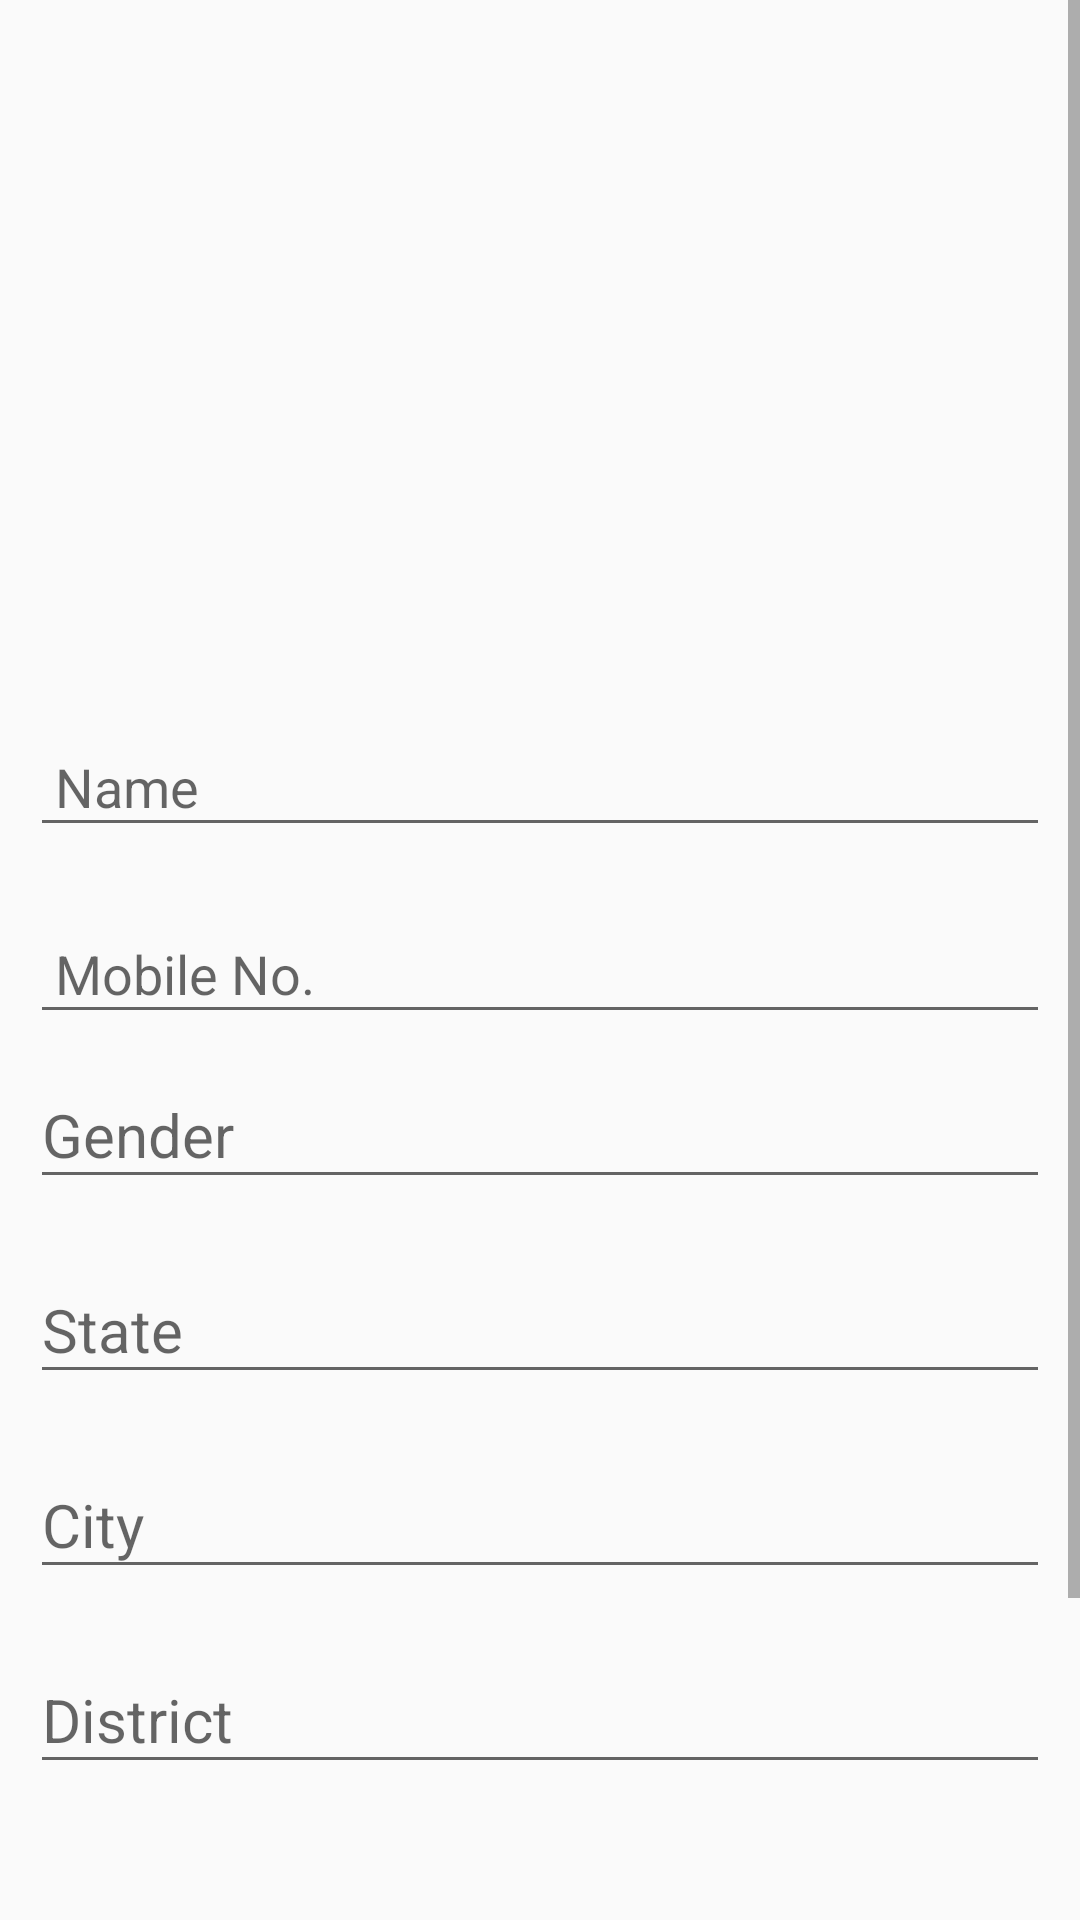

Here is an Android app screen rendered from its layout file. Give the layout XML and the strings, colors and styles it references.
<!-- AndroidManifest.xml: application theme AppTheme -->
<!-- res/layout/activity_register_class.xml -->
<?xml version="1.0" encoding="utf-8"?>
<ScrollView xmlns:android="http://schemas.android.com/apk/res/android"
    android:layout_width="fill_parent"
    android:layout_height="fill_parent"
    android:fitsSystemWindows="true">

    <LinearLayout xmlns:android="http://schemas.android.com/apk/res/android"
        xmlns:tools="http://schemas.android.com/tools"
        android:id="@+id/activity_registration"
        android:layout_width="match_parent"
        android:layout_height="match_parent"
        android:orientation="vertical"
        xmlns:app="http://schemas.android.com/apk/res-auto"
        tools:context="com.newkabadiwala.fujitsu.thekabadiwala.RegistrationActivity">


        <ImageView
            android:layout_width="match_parent"
            android:layout_height="220dp"
            android:scaleType="fitXY"
            android:src="@drawable/vidhyaklogo"/>

        
        
        
        
        
        
        
        
        

        
        
        
        
        
        
        
        


        
        
        
        
        
        
        
        
        

        
        
        
        
        
        
        
        
        

        <android.support.design.widget.TextInputLayout
            android:layout_width="match_parent"
            android:layout_height="wrap_content"
            android:maxLength="10"
            android:layout_marginTop="10dp"
            android:layout_marginLeft="10dp"
            android:layout_marginRight="10dp"
            android:focusableInTouchMode="true"
            >

            <EditText
                android:layout_width="match_parent"
                android:layout_height="wrap_content"
                android:hint=" Name"
                android:id="@+id/reg_name"
                android:layout_gravity="center"
                android:inputType="textFilter"
                />

        </android.support.design.widget.TextInputLayout>

        <android.support.design.widget.TextInputLayout
            android:layout_width="match_parent"
            android:layout_height="wrap_content"
            android:maxLength="10"
            android:layout_marginTop="10dp"
            android:layout_marginLeft="10dp"
            android:layout_marginRight="10dp"
            android:focusableInTouchMode="true"
            >

            <EditText
                android:layout_width="match_parent"
                android:layout_height="wrap_content"
                android:hint=" Mobile No."
                android:id="@+id/reg_mobile"
                android:layout_gravity="center"
                android:inputType="number"
                android:maxLength="10"

                />
        </android.support.design.widget.TextInputLayout>

        
            
            
            
            
            
            
            
            

            
                
                
                
                
                
                
        

        
        
        
        
        
        
        
        

        
        
        
        
        
        
        
        
        
        
        <android.support.design.widget.TextInputLayout

            android:layout_width="match_parent"
            android:layout_height="wrap_content">

            <AutoCompleteTextView
                android:id="@+id/reg_gender"
                android:layout_width="match_parent"
                android:layout_height="wrap_content"
                android:hint="Gender"
                android:textSize="20sp"
                android:inputType="textNoSuggestions"
                android:layout_margin="10dp"
                android:layout_marginBottom="30dp"/>

        </android.support.design.widget.TextInputLayout>

        <android.support.design.widget.TextInputLayout

            android:layout_width="match_parent"
            android:layout_height="wrap_content">

            <AutoCompleteTextView
                android:id="@+id/reg_state"
                android:layout_width="match_parent"
                android:layout_height="wrap_content"
                android:hint="State"
                android:textSize="20sp"
                android:inputType="textNoSuggestions"
                android:layout_margin="10dp"
                android:layout_marginBottom="30dp"/>

        </android.support.design.widget.TextInputLayout>



        <android.support.design.widget.TextInputLayout
            android:id="@+id/inputword"
            android:layout_width="match_parent"
            android:layout_height="wrap_content">

            <AutoCompleteTextView
                android:id="@+id/reg_city"
                android:layout_width="match_parent"
                android:layout_height="wrap_content"
                android:hint="City"
                android:textSize="20sp"
                android:inputType="textNoSuggestions"
                android:layout_margin="10dp"
                android:layout_marginBottom="30dp"/>

        </android.support.design.widget.TextInputLayout>



        <android.support.design.widget.TextInputLayout

            android:layout_width="match_parent"
            android:layout_height="wrap_content">

            <AutoCompleteTextView
                android:id="@+id/reg_area"
                android:layout_width="match_parent"
                android:layout_height="wrap_content"
                android:hint="District"
                android:textSize="20sp"
                android:inputType="textNoSuggestions"
                android:layout_margin="10dp"
                android:layout_marginBottom="30dp"/>

        </android.support.design.widget.TextInputLayout>


        <android.support.design.widget.TextInputLayout
            android:layout_width="match_parent"
            android:layout_height="wrap_content"
            android:maxLength="10"
            android:layout_marginTop="10dp"
            android:layout_marginLeft="10dp"
            android:layout_marginRight="10dp"
            android:focusableInTouchMode="true"
            >

            <EditText
                android:layout_width="match_parent"
                android:layout_height="wrap_content"
                android:hint=" Pincode"
                android:id="@+id/reg_pincode"
                android:layout_gravity="center"
                android:maxLength="6"
                android:inputType="number"
                />
        </android.support.design.widget.TextInputLayout>

        <Button
            android:id="@+id/register_btn"
            android:layout_width="fill_parent"
            android:layout_height="wrap_content"
            android:background="@drawable/btn"
            android:textColor="#ffff"
            android:layout_marginTop="30dp"
            android:layout_marginBottom="24dp"
            android:padding="12dp"
            android:layout_marginRight="30dp"
            android:layout_below="@+id/forgotxt"
            android:layout_marginLeft="30dp"
            android:text="Register"/>

        
            
            
            
            
            
            


    </LinearLayout>
</ScrollView>
<!-- resources referenced by this layout -->
<resources>
  <style name="AppTheme" parent="Theme.AppCompat.Light.DarkActionBar">
          
          <item name="colorPrimary">@color/colorPrimary</item>
          <item name="colorPrimaryDark">@color/colorPrimaryDark</item>
          <item name="colorAccent">@color/colorAccent</item>
      </style>
  <color name="colorPrimary">#3F51B5</color>
  <color name="colorPrimaryDark">#303F9F</color>
  <color name="colorAccent">#FF4081</color>
</resources>
